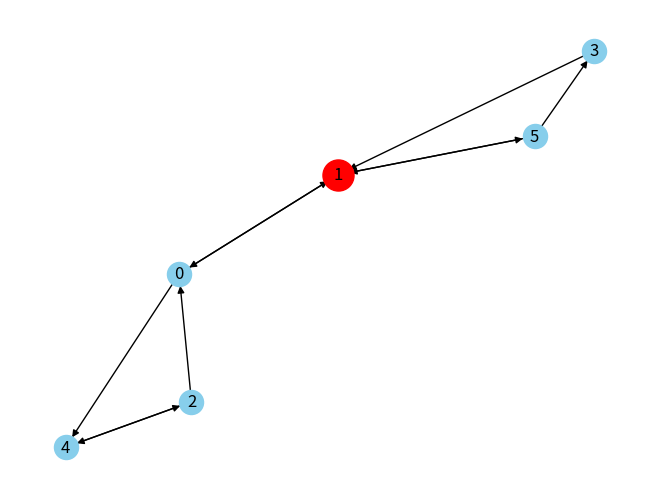
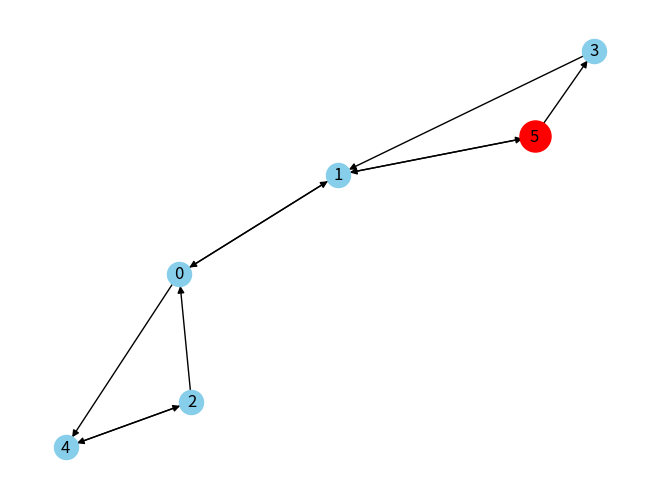
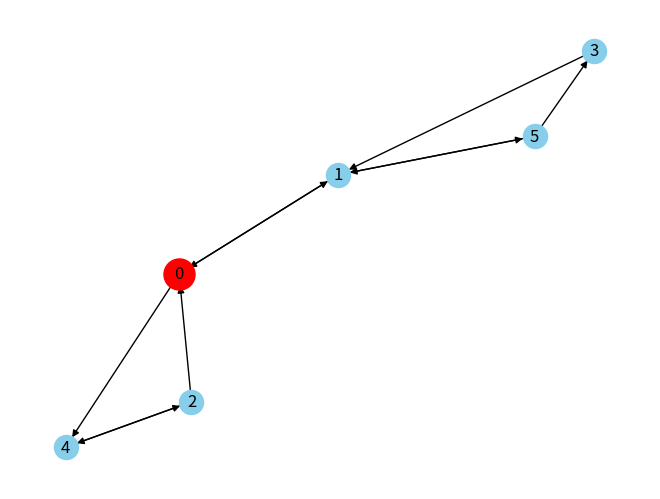

Write the Python code that produced these figures, in order.
# -*- coding: utf-8 -*-
import random
import networkx as nx
import matplotlib.pyplot as plt

def create_graph():
    """
    Create a directed graph for the parity game.
    """
    graph = {
        '1': ['2', '3'],
        '2': ['4'],
        '3': ['5'],
        '4': ['1'],
        '5': ['6'],
        '6': ['7'],
        '7': ['3']
    }
    priorities = {
        '1': 1,
        '2': 2,
        '3': 3,
        '4': 4,
        '5': 5,
        '6': 6,
        '7': 7
    }
    return graph, priorities

def create_graph2():
    graph = {
        '1': ['2', '3'],
        '2': ['4', '5'],
        '3': ['6'],
        '4': ['7'],
        '5': ['8'],
        '6': ['9','10'],
        '7': ['10','8'],
        '8': ['11'],
        '9': ['12','6'],
        '10': ['13'],
        '11': ['14'],
        '12': ['15'],
        '13': ['15'],
        '14': ['13'],
        '15': ['4','13']
    }
    priorities = {
        '1': 1,
        '2': 2,
        '3': 3,
        '4': 4,
        '5': 5,
        '6': 6,
        '7': 7,
        '8': 8,
        '9': 9,
        '10': 10,
        '11': 11,
        '12': 12,
        '13': 13,
        '14': 14,
        '15': 15
    }
    return graph, priorities

def gen_connected_graph(nb_nodes):
    """
    Génère un graphe connexe avec le nombre de nœuds spécifié.

    Parameters
    ----------
    nb_nodes : int
        Nombre de nœuds dans le graphe.

    Returns
    -------
    G : dict
        Graphe représenté sous forme de dictionnaire.

    """
    if nb_nodes <= 0:
        return {}

    G = {str(0): []}  # Commencer avec un nœud
    
    priorities = dict()

    for i in range(nb_nodes): 
        priorities[str(i)] = i

    # Ajouter des nœuds et les connecter à des nœuds existants dans le graphe
    for i in range(1, nb_nodes):
        # Choisir un nœud existant aléatoire pour se connecter
        node_to_connect = str(random.randint(0, i - 1))
        # Connecter le nouveau nœud à un nœud existant
        G[str(i)] = [node_to_connect]
        # Mettre à jour les connexions du nœud connecté
        G[node_to_connect].append(str(i))

    return G, priorities



def gen_graph(nb_nodes,links,p = 0.5): 
    """
    Parameters
    ----------
    nb_nodes : integer
        number of nodes in the graph.
    links : integer
        number of links added over the existing ones that guarantee the existence of an 'exit' from every node.
    p : float, optional
        probability of adding a link for each node in ascending order. The default is 0.5.

    Returns
    -------
    G : dictionnary
        graph.
    priorities : dictionnary
        priorities of nodes.

    """
    flag = 0
    G = dict()
    priorities = dict()

    
    for i in range(nb_nodes): # There is always an outgoing edge for each vertex. The play can't be 'stuck'.
        nb = list(range(0, nb_nodes))
        nb.remove(i)
        G[str(i)] = [str(random.choice(nb))]
        priorities[str(i)] = i
        
    while flag < links:
        
        for i in range(nb_nodes):
            test = random.random()
            if test < p:
                nb = list(range(0, nb_nodes))
                for x in G[str(i)]:
                    nb.remove(int(x))
                if nb:
                    new = str(random.choice(nb))
                    target = random.choice(nb)
                    if str(target) not in G[str(i)] and str(i) not in G.get(str(target), []):
                        G.setdefault(str(i), []).append(str(target))
                        flag += 1
                        
                
    return G, priorities


def max_list_val(L):
    """
    Parameters
    ----------
    L : list

    Returns
    -------
    maxim : integer
        Highest value in the list L

    """
    maxim = 0
    for x in L:
        if int(x) > maxim:
            maxim = int(x)
    return maxim

def play_parity_game(graph, priorities):
    """
    Play the parity game considering the highest priority in the first formed cycle
    """
    G = nx.DiGraph(graph)
    pos = nx.spring_layout(G)
    
    current_node = '1'  # Starting node
    
    L = []
    
    # Visual representation of the graph and solving 
    nx.draw(G, pos, with_labels=True, arrows=True, node_color='skyblue')
    nx.draw_networkx_nodes(G, pos, nodelist=[current_node], node_color='red', node_size=500) # current node at each step is red
    plt.show()
    
    while True:
        print("Current node:", current_node)
        random_next = random.randint(0,len(graph[current_node])-1)
        print(random_next)
        next_node = graph[current_node][random_next]
        
        if next_node in L:
            ind = L.index(next_node)
            temp = L[ind:]
            print(temp)
            maximum = max_list_val(temp)
            print(maximum)
            if maximum % 2 == 0:
                print('player 0 wins')
                break
            if maximum % 2 == 1:
                print('player 1 wins')
                break
            
        L.append(next_node)
        current_node = next_node
        
        nx.draw(G, pos, with_labels=True, arrows=True, node_color='skyblue')
        nx.draw_networkx_nodes(G, pos, nodelist=[current_node], node_color='red', node_size=500)
        plt.show()
    
    # Last node that closes the cycle
    nx.draw(G, pos, with_labels=True, arrows=True, node_color='skyblue')
    nx.draw_networkx_nodes(G, pos, nodelist=[next_node], node_color='red', node_size=500)
    plt.show()
    
exemple = {'0' : ['3','1'],
          '1' : ['4','6'],
          '2' : ['0','5'],
          '3' : ['2'],
          '4' : ['0','1'],
          '5' : ['8'],
          '6' : ['8','1'],
          '8' : ['2','5']}

exemple2 = {'0' : ['2'],
          '1' : ['5'],
          '2' : ['0'],
          '4' : ['5'],
          '3' : ['2'],
          '5' : ['1']}

exemple3 = {'0' : ['1','4'],
          '1' : ['5','0'],
          '2' : ['0','4'],
          '4' : ['2'],
          '3' : ['1'],
          '5' : ['1','3']}

priorities = dict()

for i in range(len(exemple3.keys())): 
    priorities[str(i)] = i
"""
for i in range(len(bidule.keys())+1):
    if i != 7:
        priorities[str(i)] = i
"""


if __name__ == "__main__":
    #graph, priorities = gen_connected_graph(15)
    #graph, priorities = gen_graph(10,10)
    #graph, priorities = create_graph2()
    graph = exemple3
    play_parity_game(graph, priorities)
   

def Zielonka_attractor(graph, U, player, draw = False):
    """
    Parameters
    ----------
    graph : dict
        graph of the parity game.
    U : set
        subset of the nodes of the graph.
    player : bool
        player 0 or player 1.

    Returns
    -------
    Attr_n1 : set
        attractor of the input 'player'.

    """
    
    G = nx.DiGraph(graph)
    pos = nx.spring_layout(G)
    if draw :
        current_node = list(U)
        
        nx.draw(G, pos, with_labels=True, arrows=True, node_color='skyblue')
        nx.draw_networkx_nodes(G, pos, nodelist=current_node, node_color='red', node_size=500) # current node at each step is red
        plt.show()
    
    V = set(graph.keys())
    
    V_p = set() # Set of elements of 'player'
    V_opp = set() # Set of elements of 'opponent'
    for x in V:
        if int(x)%2 == player:
            V_p.add(x)
        else:
            V_opp.add(x)
    
    Attr_n1 = U.copy()
    
    Attr_n = set()
    
    
    while Attr_n1 != Attr_n: # Continue until Attr reach a stationary state
        Attr_n = Attr_n1.copy()
        for u in V_p:
            if any(v in Attr_n for v in graph.get(u)): # checks whether v is a successor of u
                Attr_n1.add(u)
                if draw :
                    current_node.append(u)
                    nx.draw(G, pos, with_labels=True, arrows=True, node_color='skyblue')
                    nx.draw_networkx_nodes(G, pos, nodelist=current_node, node_color='orange', node_size=500) # current node at each step is red
                    plt.show()
                
        for u in V_opp:
            if all(v in Attr_n for v in graph.get(u)): # checks if all successors v of node u are in the attractor.
                Attr_n1.add(u)
                if draw :
                    current_node.append(u)
                    nx.draw(G, pos, with_labels=True, arrows=True, node_color='skyblue')
                    nx.draw_networkx_nodes(G, pos, nodelist=current_node, node_color='orange', node_size=500) # current node at each step is red
                    plt.show()
                
    return Attr_n1



def ZIELONKA(G, priorities):
    """

    Parameters
    ----------
    G : dict
        graph of the parity game.
    priorities : dict
        priorities.

    Returns
    -------
    set
        Winning set of player 1.
    set
        Winning set of player 2.

    """
    print(G)
    if not G:
        print('VIDE')
        return set(), set()  
    else:
        m = int(max(priorities.values()))
        if m % 2 == 0:
            p1 = 0
        else:
            p1 = 1
        U = set([str(priorities[str(m)])])
        A = Zielonka_attractor(G, U, p1)
        print('Attracteur A :')
        print(A)
        if p1 == 0:
            W_prime_a, W_prime_b = ZIELONKA({key: [value for value in values if value not in A] for key, values in G.items() if key not in A}, {key: values for key, values in priorities.items() if key not in A})
            print('W_primea,w_prime_b  A1' )
            print(W_prime_a, W_prime_b)
        else:
            W_prime_b, W_prime_a = ZIELONKA({key: [value for value in values if value not in A] for key, values in G.items() if key not in A}, {key: values for key, values in priorities.items() if key not in A})
            print('W_primea,w_prime_b A2')
            print(W_prime_a, W_prime_b)
        if not W_prime_b:
            W_p1 = A.union(W_prime_a)  
            W_p2 = set()  
        else:
           
            if p1 == 0:
                B = Zielonka_attractor(G, W_prime_b, 1 - p1)
                print('Attracteur B :')
                print(B)
                W_prime_a, W_prime_b = ZIELONKA({key: [value for value in values if value not in B] for key, values in G.items() if key not in B}, {key: values for key, values in priorities.items() if key not in B})  
                print('W_primea,w_prime_b B1')
                print(W_prime_a, W_prime_b)
                W_p1 = W_prime_a
                W_p2 = W_prime_b.union(B)
            else:
                B = Zielonka_attractor(G, W_prime_b, 1 - p1)
                print('Attracteur B :')
                print(B)
                W_prime_b, W_prime_a = ZIELONKA({key: [value for value in values if value not in B] for key, values in G.items() if key not in B}, {key: values for key, values in priorities.items() if key not in B})
                print('W_primea,w_prime_b B2')
                print(W_prime_a, W_prime_b)
                W_p2 = W_prime_b
                W_p1 = W_prime_a.union(B)
        return W_p1, W_p2



        
    
    
    
    
